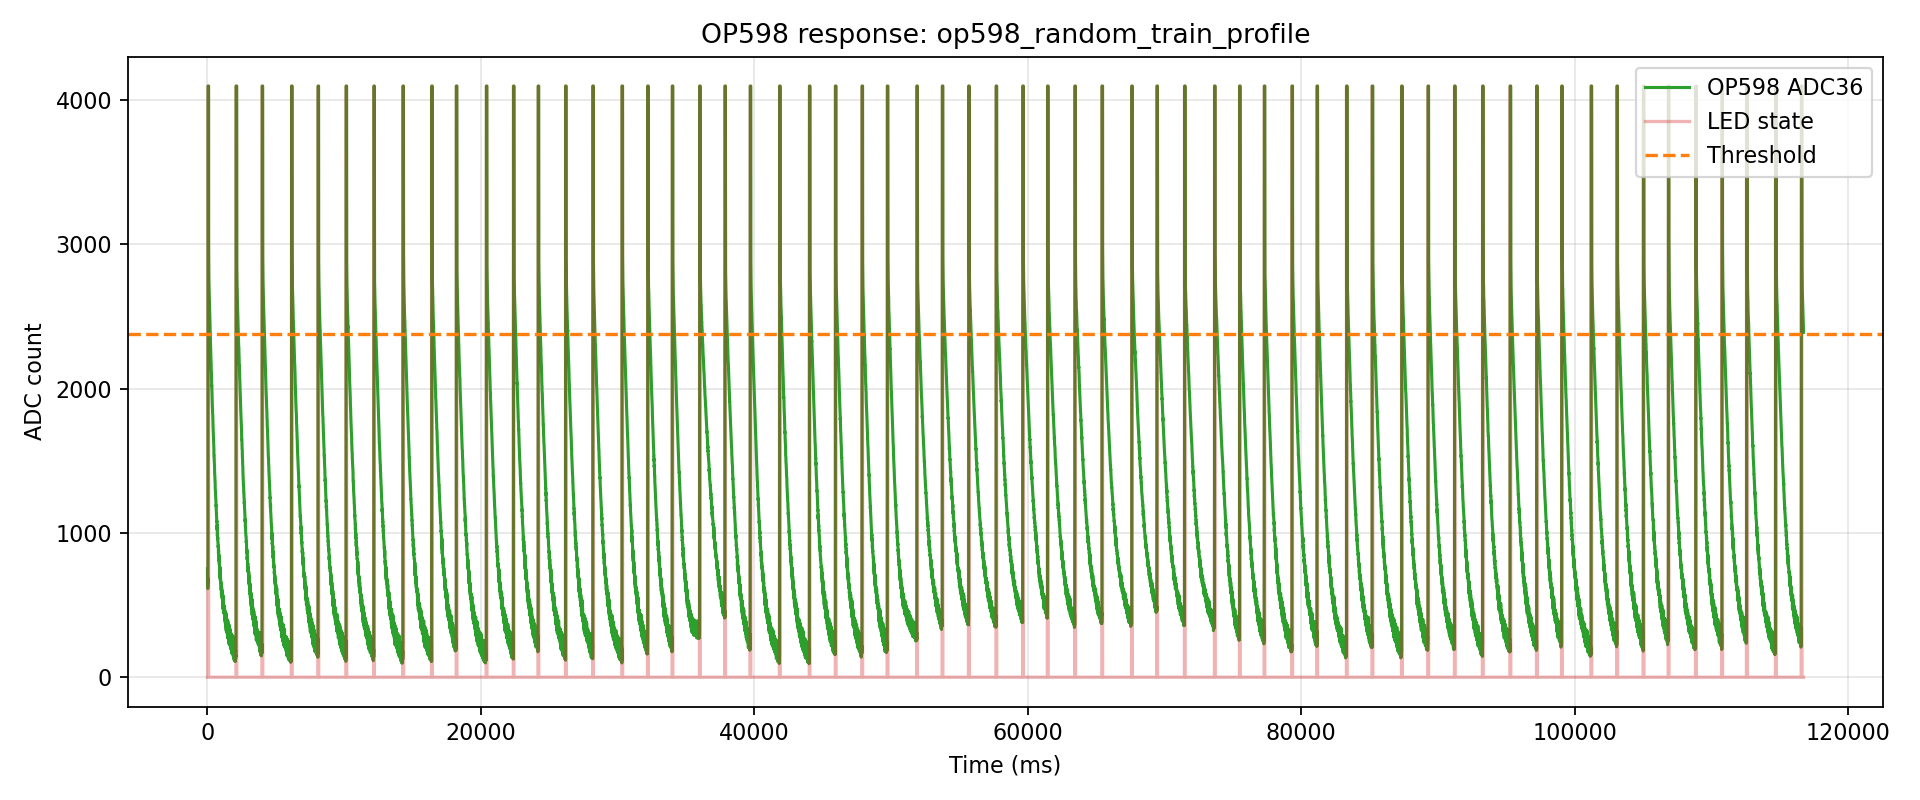

Data behind this chart, as committed beside it:
index, t_us, t_ms, adc, led, phase, pulse_index
0, 107, 0.107, 752, 0, pre, -1
1, 3969, 3.969, 647, 0, pre, -1
2, 17585, 17.59, 688, 0, pre, -1
3, 21237, 21.24, 625, 0, pre, -1
4, 24900, 24.9, 614, 0, pre, -1
5, 28547, 28.55, 621, 0, pre, -1
6, 37590, 37.59, 634, 0, pre, -1
7, 41246, 41.25, 955, 1, pulse, 0
8, 47598, 47.6, 4095, 1, pulse, 0
9, 57577, 57.58, 4095, 1, pulse, 0
10, 61240, 61.24, 4095, 1, pulse, 0
11, 67576, 67.58, 4095, 1, pulse, 0
12, 77572, 77.57, 4095, 1, pulse, 0
13, 81226, 81.23, 4095, 0, gap, 0
14, 85105, 85.11, 2982, 0, gap, 0
15, 97581, 97.58, 2802, 0, gap, 0
16, 101325, 101.3, 2768, 0, gap, 0
17, 105038, 105, 2743, 0, gap, 0
18, 111551, 111.6, 2719, 0, gap, 0
19, 115229, 115.2, 2681, 0, gap, 0
20, 127590, 127.6, 2647, 0, gap, 0
21, 131274, 131.3, 2636, 0, gap, 0
22, 134970, 135, 2611, 0, gap, 0
23, 147581, 147.6, 2582, 0, gap, 0
24, 151298, 151.3, 2553, 0, gap, 0
25, 154986, 155, 2545, 0, gap, 0
26, 167576, 167.6, 2493, 0, gap, 0
27, 171280, 171.3, 2495, 0, gap, 0
28, 175008, 175, 2471, 0, gap, 0
29, 187568, 187.6, 2448, 0, gap, 0
30, 191306, 191.3, 2414, 0, gap, 0
31, 195024, 195, 2401, 0, gap, 0
32, 198773, 198.8, 2386, 0, gap, 0
33, 207582, 207.6, 2354, 0, gap, 0
34, 211337, 211.3, 2339, 0, gap, 0
35, 217582, 217.6, 2309, 0, gap, 0
36, 227590, 227.6, 2294, 0, gap, 0
37, 231340, 231.3, 2283, 0, gap, 0
38, 237589, 237.6, 2250, 0, gap, 0
39, 247581, 247.6, 2244, 0, gap, 0
40, 251357, 251.4, 2218, 0, gap, 0
41, 255105, 255.1, 2205, 0, gap, 0
42, 267594, 267.6, 2178, 0, gap, 0
43, 271357, 271.4, 2173, 0, gap, 0
44, 275136, 275.1, 2128, 0, gap, 0
45, 287580, 287.6, 2112, 0, gap, 0
46, 291374, 291.4, 2111, 0, gap, 0
47, 295148, 295.1, 2090, 0, gap, 0
48, 298955, 299, 2069, 0, gap, 0
49, 307582, 307.6, 2032, 0, gap, 0
50, 311394, 311.4, 2017, 0, gap, 0
51, 317582, 317.6, 2020, 0, gap, 0
52, 327590, 327.6, 1977, 0, gap, 0
53, 331399, 331.4, 1979, 0, gap, 0
54, 337589, 337.6, 1942, 0, gap, 0
55, 347581, 347.6, 1917, 0, gap, 0
56, 351413, 351.4, 1904, 0, gap, 0
57, 355218, 355.2, 1889, 0, gap, 0
58, 367593, 367.6, 1872, 0, gap, 0
59, 371412, 371.4, 1856, 0, gap, 0
... 17,393 more rows
